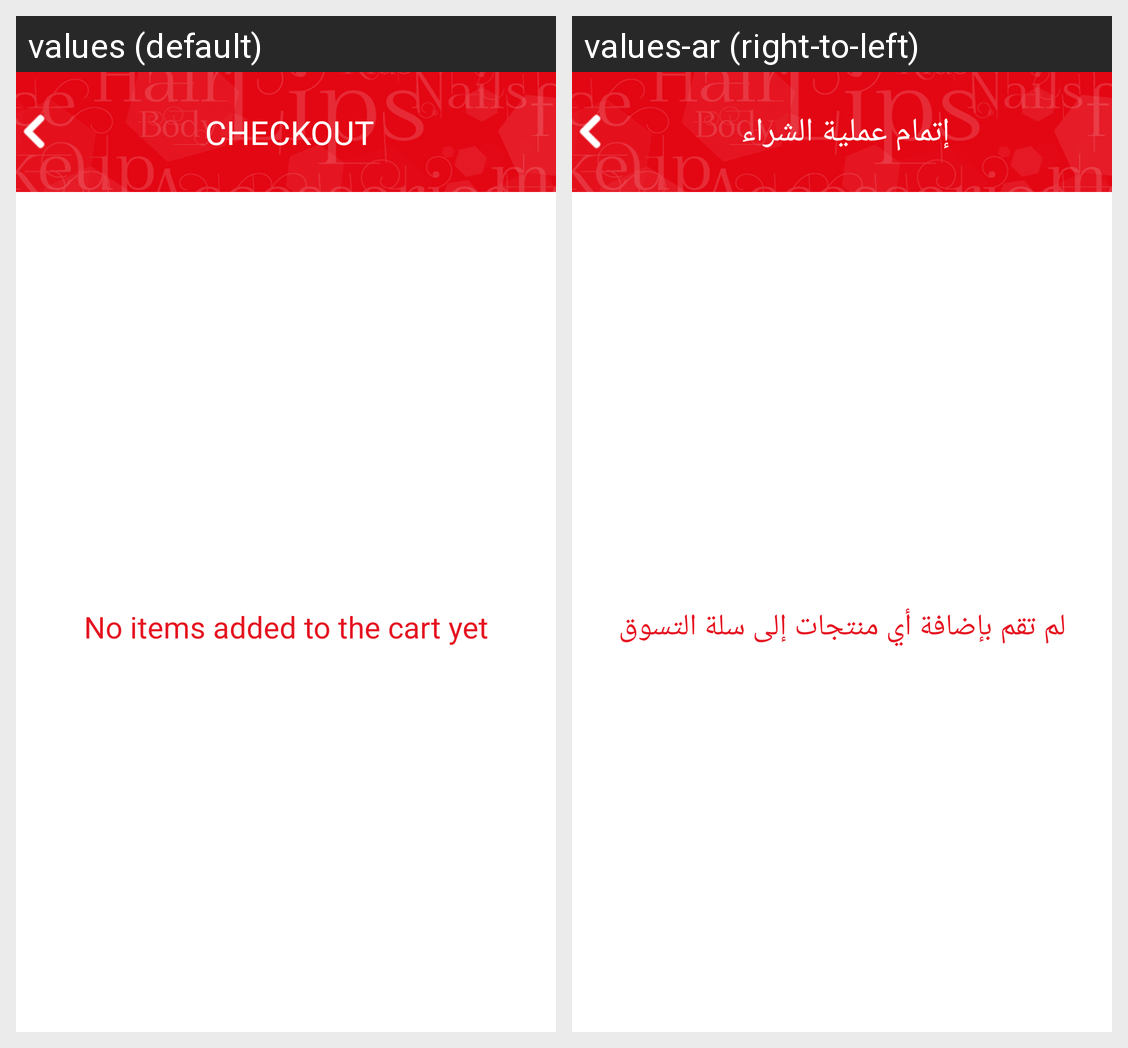

The same Android screen rendered under two of its app's locales, left to right. List the strings drawn on it with the default value and each locale's translation.
Android screen res/layout/layout_checkout.xml rendered under 2 locales, left to right: values (default), values-ar (right-to-left). Device: Nexus 5 (rendered at 1080×1920; each locale shown at half size, 540×960, under a caption strip naming it); theme AppTheme.
Strings drawn on this screen, with the default value and each locale's value (text and hints the layout hard-codes, and strings that could not be matched under every locale, appear in the picture but are not listed):

checkout
  values: CHECKOUT
  values-ar: إتمام عملية الشراء

noitem_cart
  values: No items added to the cart yet
  values-ar: لم تقم بإضافة أي منتجات إلى سلة التسوق
